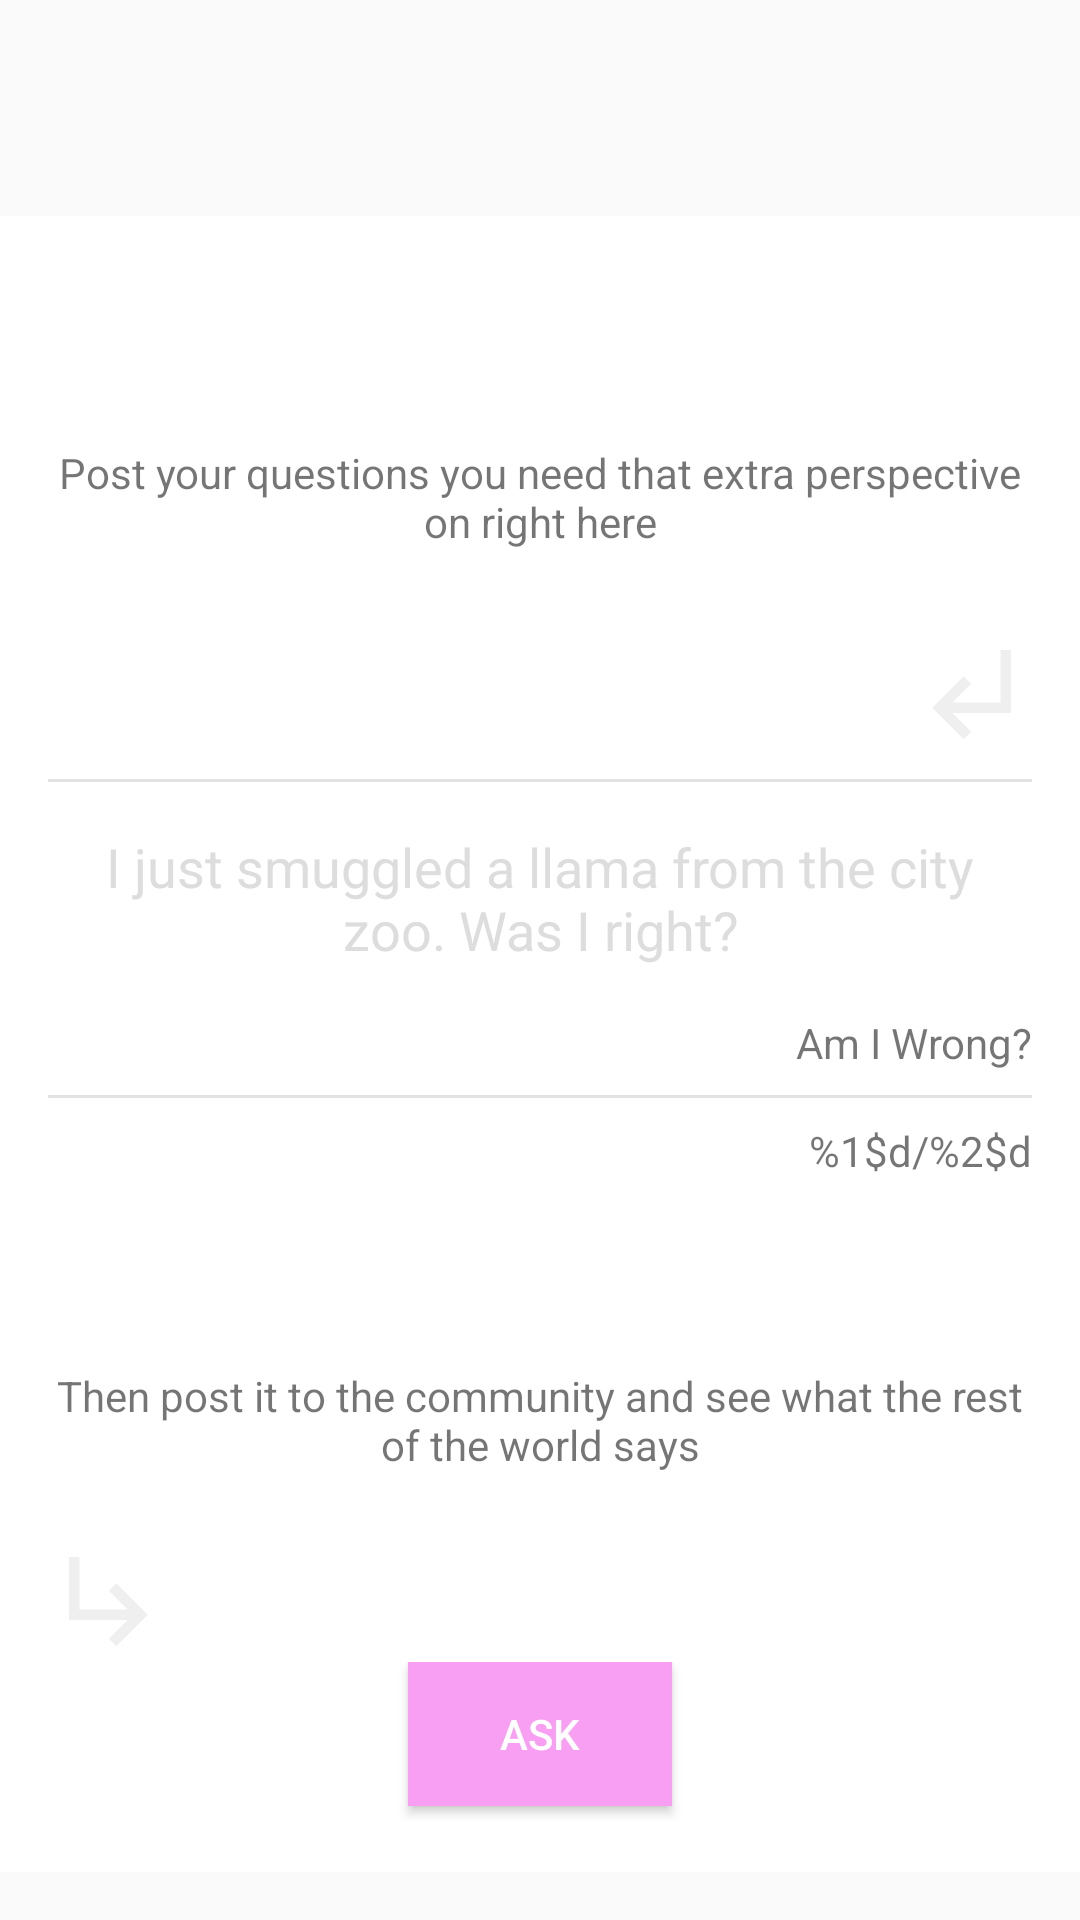

Android layout source for this screen:
<!-- AndroidManifest.xml: application theme AppTheme -->
<!-- res/layout/fragment_new_question.xml -->
<?xml version="1.0" encoding="utf-8"?>
<RelativeLayout xmlns:android="http://schemas.android.com/apk/res/android"
              android:layout_width="match_parent"
              android:layout_height="match_parent"
              android:orientation="vertical">

    <View
        android:id="@+id/commentView"
        android:layout_width="match_parent"
        android:layout_height="?attr/actionBarSize"/>

    <RelativeLayout
        android:layout_marginTop="16dp"
        android:background="@android:color/white"
        android:layout_below="@id/commentView"
        android:id="@+id/rlTextContainer"
        android:layout_above="@+id/rlButtonContainer"
        android:layout_width="match_parent"
        android:layout_height="match_parent"
        android:paddingLeft="@dimen/activity_horizontal_margin"
        android:paddingRight="@dimen/activity_horizontal_margin">

        <RelativeLayout
            android:layout_alignParentTop="true"
            android:layout_above="@+id/llTextContainer"
            android:layout_width="match_parent"
            android:layout_height="wrap_content">

            <TextView
                android:gravity="center"
                android:text="@string/tutorial_1"
                android:layout_centerInParent="true"
                android:layout_width="match_parent"
                android:layout_height="wrap_content" />

            <ImageView
                android:layout_marginBottom="8dp"
                android:layout_alignParentBottom="true"
                android:layout_alignParentEnd="true"
                android:layout_alignParentRight="true"
                android:src="@drawable/tutorial_1_arrow"
                android:layout_height="42dp"
                android:layout_width="42dp"/>

        </RelativeLayout>

        <LinearLayout
            android:id="@+id/llTextContainer"
            android:layout_width="match_parent"
            android:layout_height="wrap_content"
            android:layout_centerInParent="true"
            android:orientation="vertical">

            <View
                android:layout_width="match_parent"
                android:layout_height="1dp"
                android:background="@color/dividerGray"/>

            <EditText
                android:id="@+id/etQuestionInput"
                android:layout_width="match_parent"
                android:layout_height="match_parent"
                android:layout_marginBottom="@dimen/activity_vertical_margin"
                android:layout_marginTop="@dimen/activity_vertical_margin"
                android:background="@color/white"
                android:gravity="center_horizontal"
                android:textColorHint="#ddd"
                android:hint="@string/new_question_hint"
                android:paddingLeft="@dimen/activity_horizontal_margin"
                android:paddingRight="@dimen/activity_horizontal_margin"
                android:textSize="18sp"/>

            <TextView
                android:text="@string/am_i_wrong"
                android:paddingBottom="8dp"
                android:gravity="right|end"
                android:layout_width="match_parent"
                android:layout_height="wrap_content" />

            <View
                android:layout_width="match_parent"
                android:layout_height="1dp"
                android:background="@color/dividerGray"/>

        </LinearLayout>

        <TextView
            android:id="@+id/tvCurrentLength"
            android:layout_below="@id/llTextContainer"
            android:layout_alignRight="@id/llTextContainer"
            android:layout_alignEnd="@id/llTextContainer"
            android:layout_width="wrap_content"
            android:text="@string/chars_remaining"
            android:layout_marginTop="8dp"
            android:layout_height="wrap_content"/>


        <RelativeLayout
            android:layout_alignParentBottom="true"
            android:layout_below="@id/tvCurrentLength"
            android:layout_width="match_parent"
            android:layout_height="wrap_content">

            <ImageView
                android:src="@drawable/tutorial_2_arrow"
                android:layout_width="42dp"
                android:layout_height="42dp"
                android:layout_alignParentBottom="true"
                android:layout_alignParentLeft="true"
                android:layout_alignParentStart="true" />

            <TextView
                android:gravity="center"
                android:text="@string/tutorial_2"
                android:layout_centerInParent="true"
                android:layout_width="match_parent"
                android:layout_height="wrap_content" />

        </RelativeLayout>

    </RelativeLayout>

    <RelativeLayout
        android:background="@android:color/white"
        android:id="@+id/rlButtonContainer"
        android:layout_alignParentBottom="true"
        android:layout_width="match_parent"
        android:layout_height="70dp"
        android:layout_marginBottom="16dp">

        <Button
            android:id="@+id/btnAsk"
            android:textColor="@android:color/white"
            android:layout_centerHorizontal="true"
            android:background="@color/no_color"
            android:layout_width="wrap_content"
            android:layout_height="wrap_content"
            android:text="@string/ask"
            android:elevation="4dp"/>

    </RelativeLayout>

</RelativeLayout>
<!-- resources referenced by this layout -->
<resources>
  <color name="dividerGray">#E2E2E2</color>
  <color name="no_color">#F89EF3</color>
  <color name="white">#FFFFFF</color>
  <dimen name="activity_horizontal_margin">16dp</dimen>
  <dimen name="activity_vertical_margin">16dp</dimen>
  <!-- drawable tutorial_1_arrow (drawable) -->
  <vector xmlns:android="http://schemas.android.com/apk/res/android"
          android:width="24dp"
          android:height="24dp"
          android:viewportWidth="24.0"
          android:viewportHeight="24.0">
      <path
          android:fillColor="#FFEFEFEF"
          android:pathData="M11,9l1.42,1.42L8.83,14H18V4h2v12H8.83l3.59,3.58L11,21l-6,-6 6,-6z"/>
  </vector>
  <!-- drawable tutorial_2_arrow (drawable) -->
  <vector xmlns:android="http://schemas.android.com/apk/res/android"
          android:width="24dp"
          android:height="24dp"
          android:viewportWidth="24.0"
          android:viewportHeight="24.0">
      <path
          android:fillColor="#FFEFEFEF"
          android:pathData="M19,15l-6,6 -1.42,-1.42L15.17,16H4V4h2v10h9.17l-3.59,-3.58L13,9l6,6z"/>
  </vector>
  <string name="am_i_wrong">Am I Wrong?</string>
  <string name="ask">Ask</string>
  <string name="chars_remaining">%1$d/%2$d</string>
  <string name="new_question_hint">I just smuggled a llama from the city zoo. Was I right?</string>
  <string name="tutorial_1">Post your questions you need that extra perspective on right here</string>
  <string name="tutorial_2">Then post it to the community and see what the rest of the world says</string>
  <style name="AppTheme" parent="AppTheme.Base">
  
      </style>
  <style name="AppTheme.Base" parent="Theme.AppCompat.Light.NoActionBar">
          <item name="windowNoTitle">true</item>
          <item name="windowActionBar">false</item>
          <item name="colorPrimary">@color/colorPrimary</item>
          <item name="colorPrimaryDark">@color/colorPrimaryDark</item>
          <item name="colorAccent">#777777</item>
          <item name="drawerArrowStyle">@style/DrawerArrowStyle</item>
      </style>
  <color name="colorPrimary">#222222</color>
  <color name="colorPrimaryDark">#34C9B2</color>
  <style name="DrawerArrowStyle" parent="@style/Widget.AppCompat.DrawerArrowToggle">
          <item name="spinBars">true</item>
          <item name="color">@android:color/white</item>
      </style>
</resources>
